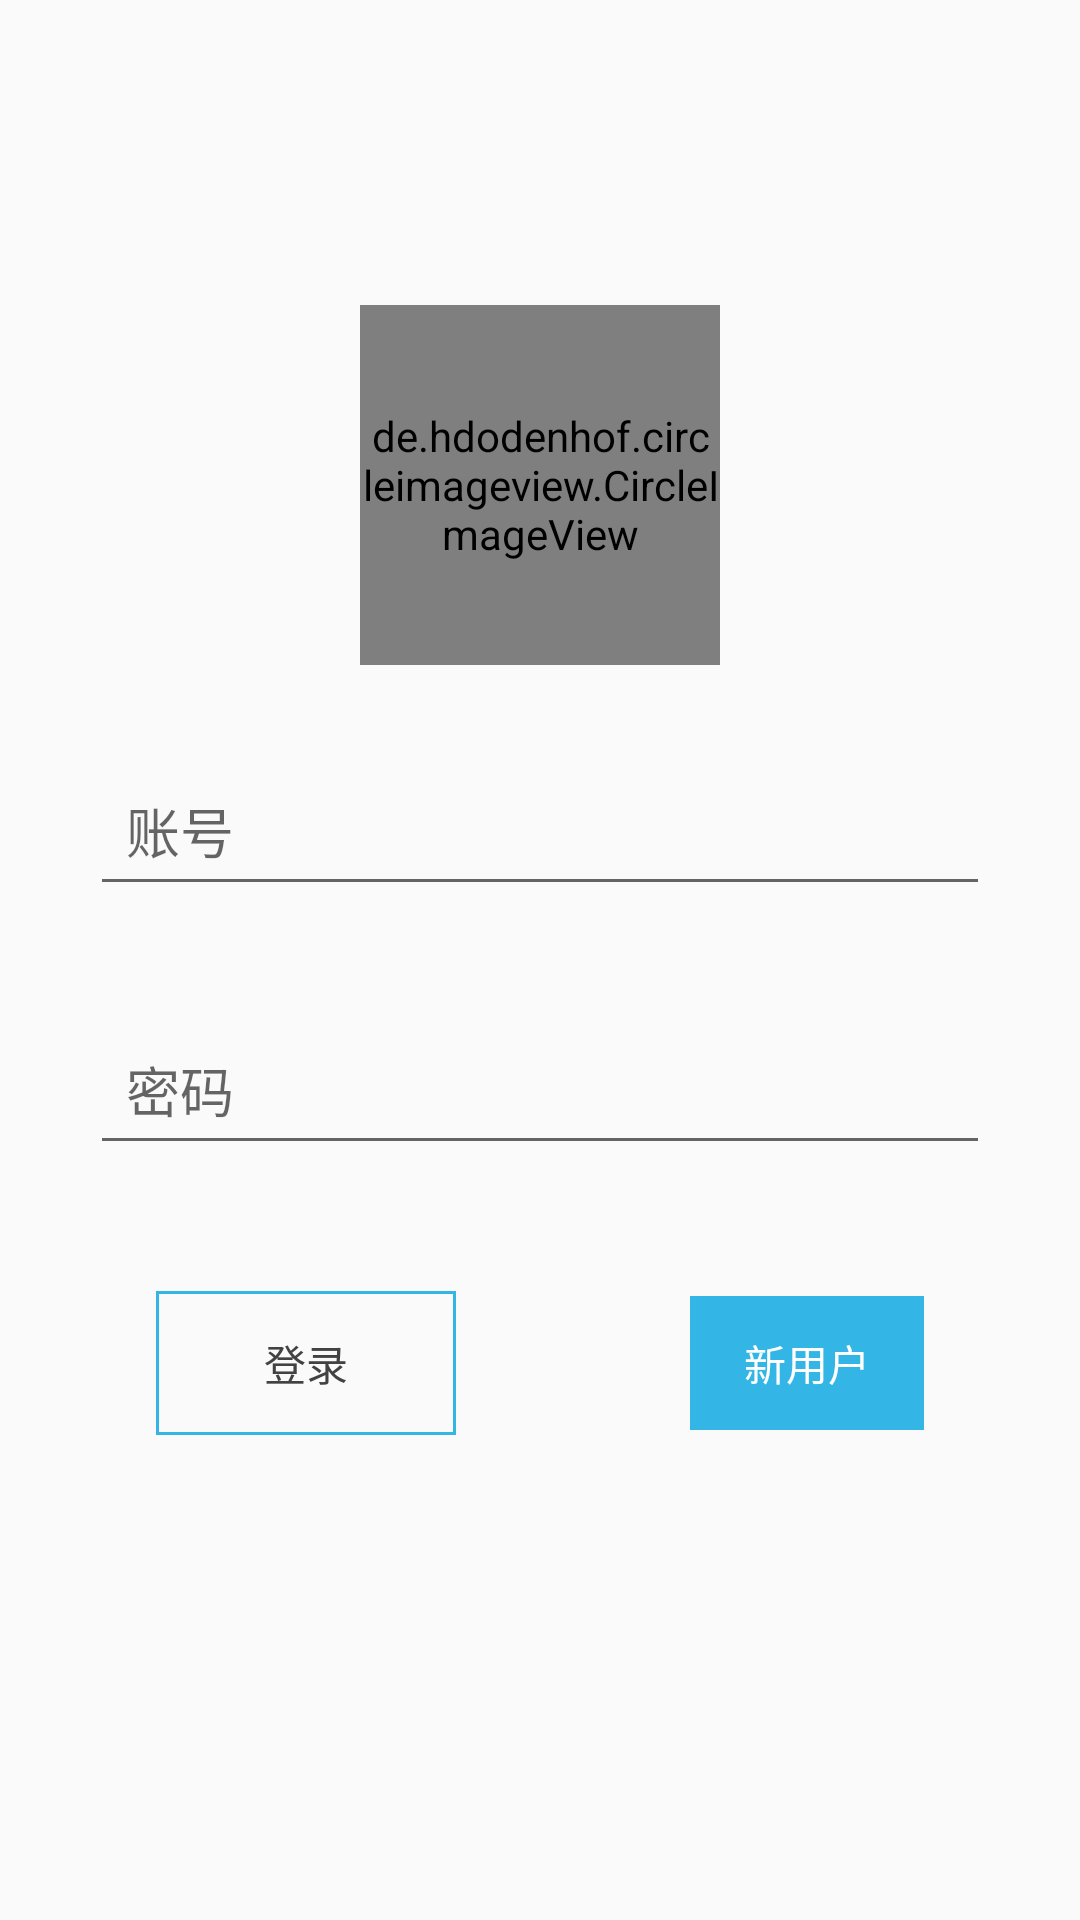

Android layout source for this screen:
<!-- AndroidManifest.xml: application theme Theme.AppCompat.Light -->
<!-- res/layout/activity_login.xml -->
<?xml version="1.0" encoding="utf-8"?>
<RelativeLayout xmlns:android="http://schemas.android.com/apk/res/android"
    android:layout_width="match_parent"
    android:layout_height="match_parent">

    <de.hdodenhof.circleimageview.CircleImageView
        android:layout_width="120dp"
        android:layout_height="120dp"
        android:layout_above="@+id/ll_login_input_container"
        android:layout_centerHorizontal="true"
        android:src="@mipmap/user_male_ic" />


    <LinearLayout
        android:id="@+id/ll_login_input_container"
        android:layout_width="match_parent"
        android:layout_height="wrap_content"
        android:layout_centerInParent="true"
        android:orientation="vertical"
        android:padding="12dp">

        <EditText
            android:id="@+id/et_login_tel"
            android:layout_width="match_parent"
            android:layout_height="wrap_content"
            android:layout_margin="18dp"
            android:hint="@string/login_account_input_hint"
            android:padding="12dp" />

        <EditText
            android:id="@+id/et_login_pwd"
            android:layout_width="match_parent"
            android:layout_height="wrap_content"
            android:layout_margin="18dp"
            android:hint="@string/login_pwd_input_hint"
            android:padding="12dp" />

    </LinearLayout>

    <RelativeLayout
        android:layout_width="match_parent"
        android:layout_height="wrap_content"
        android:layout_below="@+id/ll_login_input_container"
        android:padding="12dp">

        <Button
            android:id="@+id/btn_login_login"
            android:layout_width="100dp"
            android:layout_height="wrap_content"
            android:layout_centerVertical="true"
            android:layout_marginLeft="40dp"
            android:background="@drawable/btn_login_bg_selector"
            android:textColor="#424242"
            android:textSize="14sp"
            android:text="@string/login_login" />

        <TextView
            android:id="@+id/tv_login_sign"
            android:layout_width="wrap_content"
            android:layout_height="wrap_content"
            android:layout_centerVertical="true"
            android:layout_marginRight="40dp"
            android:layout_alignParentRight="true"
            android:background="@drawable/btn_bg_selector"
            android:gravity="center"
            android:paddingBottom="12dp"
            android:paddingLeft="18dp"
            android:paddingRight="18dp"
            android:paddingTop="12dp"
            android:text="@string/login_sign_in"
            android:textSize="14sp"
            android:textColor="@android:color/white" />

    </RelativeLayout>

</RelativeLayout>
<!-- resources referenced by this layout -->
<resources>
  <!-- drawable btn_bg_selector (drawable) -->
  <?xml version="1.0" encoding="utf-8"?>
  <selector xmlns:android="http://schemas.android.com/apk/res/android">
      <item android:drawable="@android:color/holo_blue_dark" android:state_pressed="true" />
      <item android:drawable="@android:color/holo_blue_light" />
  
  </selector>
  <!-- drawable btn_login_bg_selector (drawable) -->
  <?xml version="1.0" encoding="utf-8"?>
  <selector xmlns:android="http://schemas.android.com/apk/res/android">
      <item android:drawable="@drawable/btn_login_bg_presser" android:state_pressed="true" />
      <item android:drawable="@drawable/btn_login_bg_normal" />
  </selector>
  <!-- mipmap user_male_ic: png bitmap (mipmap-hdpi, 7839 bytes) -->
  <string name="login_account_input_hint">账号</string>
  <string name="login_login">登录</string>
  <string name="login_pwd_input_hint">密码</string>
  <string name="login_sign_in">新用户</string>
  <!-- drawable btn_login_bg_presser (drawable) -->
  <?xml version="1.0" encoding="utf-8"?>
  <shape xmlns:android="http://schemas.android.com/apk/res/android">
      <corners android:radius="5dp" />
      <solid
          android:color="@android:color/holo_blue_light" />
  
  </shape>
  <!-- drawable btn_login_bg_normal (drawable) -->
  <?xml version="1.0" encoding="utf-8"?>
  <shape xmlns:android="http://schemas.android.com/apk/res/android">
      <stroke
          android:width="1dp"
          android:color="@android:color/holo_blue_light" />
  
  </shape>
</resources>
